Run: headless pygame with SDL's dummy video driver; simulated clock (each Clock.tick advances the game by its frame time, no real sleeping); random seed 0; keys injected as events and as key.get_pressed() state; no mouse input.
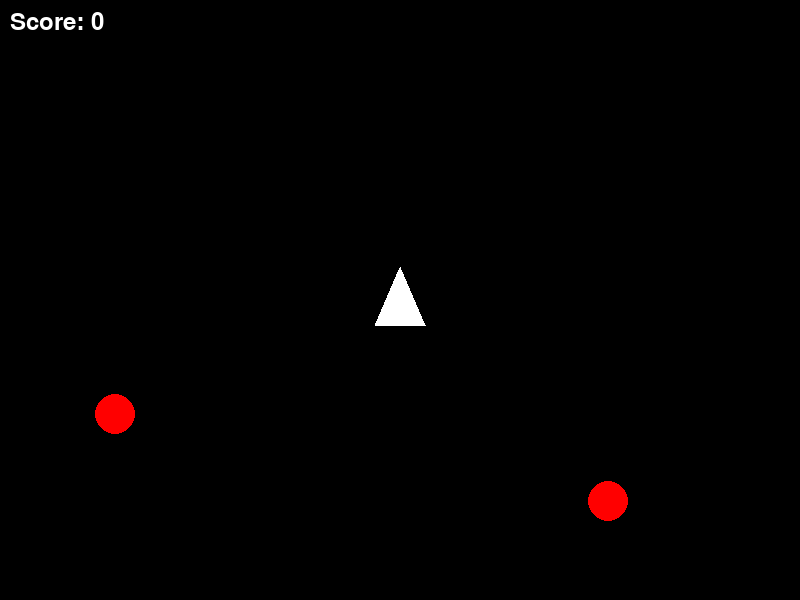
Frame 1 of 4 · flips 1–60 · no input
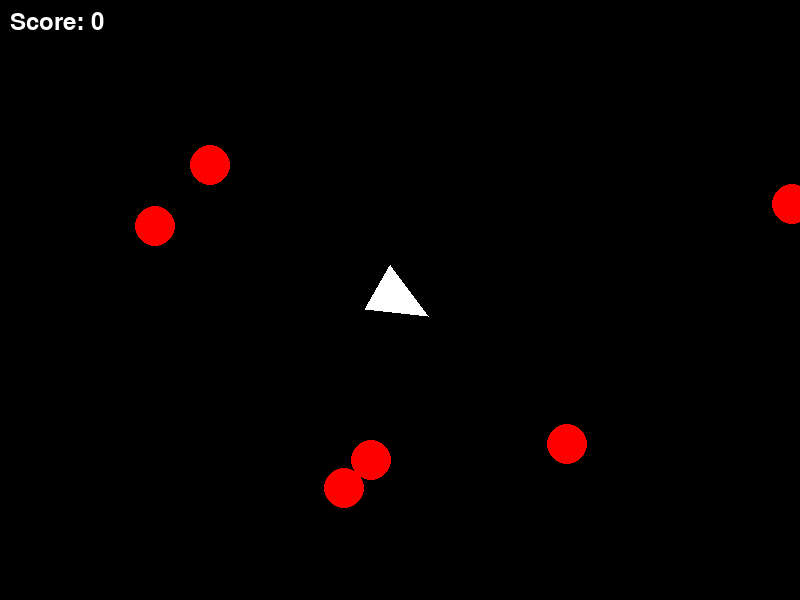
Frame 2 of 4 · flips 61–180 · tapped SPACE, RETURN · held RIGHT (→), D
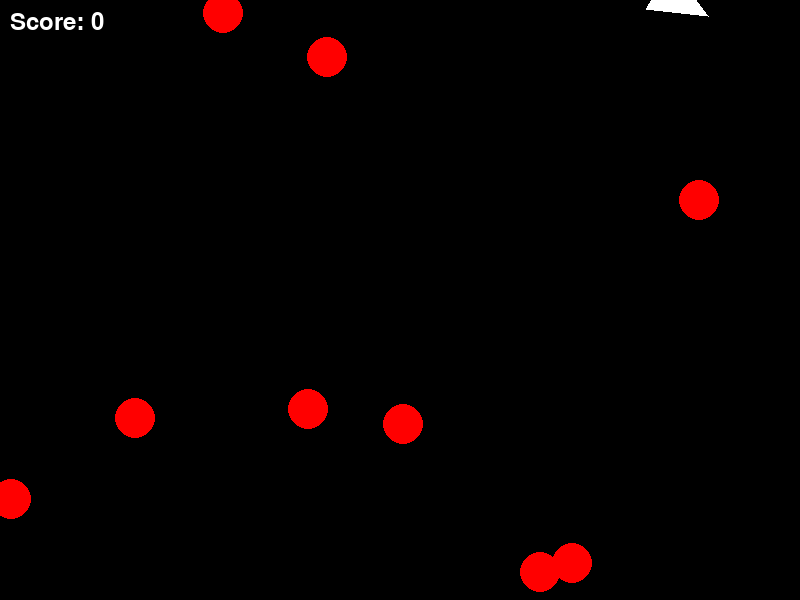
Frame 3 of 4 · flips 181–300 · held DOWN (↓), S
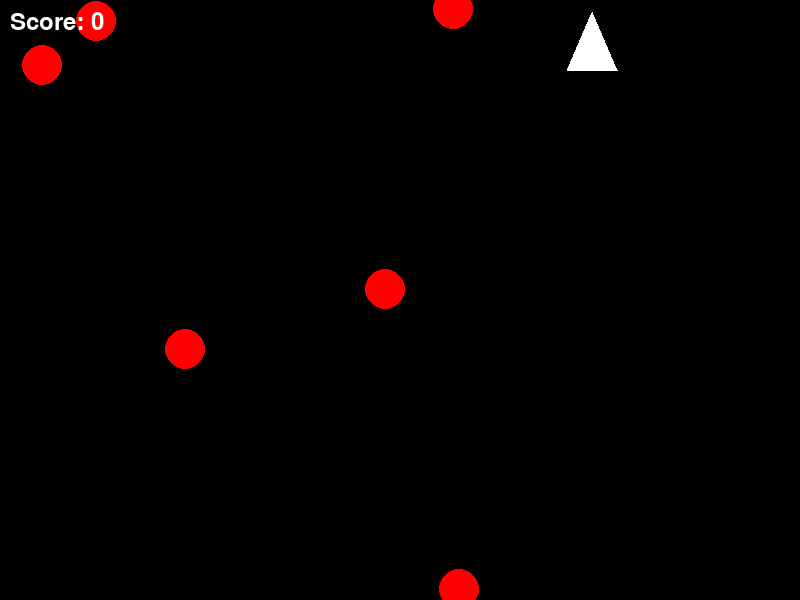
Frame 4 of 4 · flips 301–420 · held LEFT (←), A, UP (↑), W

The pygame program that drew these frames:

import pygame
import sys
import math
import random


class AsteroidsGame:
    def __init__(self):
        pygame.init()

        self.WIDTH, self.HEIGHT = 800, 600
        self.FPS = 60
        self.WHITE = (255, 255, 255)
        self.RED = (255, 0, 0)

        self.screen = pygame.display.set_mode((self.WIDTH, self.HEIGHT))
        pygame.display.set_caption("Asteroids")
        self.clock = pygame.time.Clock()

        self.player_size = 50
        self.player_x = self.WIDTH // 2
        self.player_y = self.HEIGHT // 2
        self.player_speed = 5
        self.player_angle = 0

        self.bullet_speed = 8
        self.bullets = []

        self.asteroid_speed = 2
        self.asteroids = []

        self.player_score = 0

    def draw_player(self):
        player_points = [
            (self.player_x, self.player_y - self.player_size // 1.5),
            (self.player_x + self.player_size // 2, self.player_y + self.player_size // 2),
            (self.player_x - self.player_size // 2, self.player_y + self.player_size // 2)
        ]
        rotated_points = [
            (
                self.player_x + (point[0] - self.player_x) * math.cos(math.radians(self.player_angle)) - (
                            point[1] - self.player_y) * math.sin(math.radians(self.player_angle)),
                self.player_y + (point[0] - self.player_x) * math.sin(math.radians(self.player_angle)) + (
                            point[1] - self.player_y) * math.cos(math.radians(self.player_angle))
            )
            for point in player_points
        ]

        pygame.draw.polygon(self.screen, self.WHITE, rotated_points)

    def draw_bullets(self):
        for bullet in self.bullets:
            pygame.draw.circle(self.screen, self.WHITE, (int(bullet[0]), int(bullet[1])), 5)

    def draw_asteroids(self):
        for asteroid in self.asteroids:
            pygame.draw.circle(self.screen, self.RED, (int(asteroid[0]), int(asteroid[1])), 20)

    def move_player(self):
        keys = pygame.key.get_pressed()
        if keys[pygame.K_LEFT]:
            self.player_angle += 5
        if keys[pygame.K_RIGHT]:
            self.player_angle -= 5

        self.player_angle %= 360

        angle_radians = math.radians(self.player_angle)
        if keys[pygame.K_UP]:
            self.player_x += self.player_speed * math.sin(angle_radians)
            self.player_y -= self.player_speed * math.cos(angle_radians)
        if keys[pygame.K_DOWN]:
            self.player_x -= self.player_speed * math.sin(angle_radians)
            self.player_y += self.player_speed * math.cos(angle_radians)

        self.player_x = self.player_x % self.WIDTH
        self.player_y = self.player_y % self.HEIGHT

    def move_bullets(self):
        for i in range(len(self.bullets)):
            self.bullets[i][0] += self.bullet_speed * math.cos(math.radians(self.bullets[i][2]))
            self.bullets[i][1] -= self.bullet_speed * math.sin(math.radians(self.bullets[i][2]))

            if self.bullets[i][0] < 0 or self.bullets[i][0] > self.WIDTH or self.bullets[i][1] < 0 or self.bullets[i][
                1] > self.HEIGHT:
                self.bullets.pop(i)
                break

    def move_asteroids(self):
        for i in range(len(self.asteroids)):
            self.asteroids[i][0] += self.asteroid_speed * math.cos(math.radians(self.asteroids[i][2]))
            self.asteroids[i][1] -= self.asteroid_speed * math.sin(math.radians(self.asteroids[i][2]))

            if self.asteroids[i][0] < 0 or self.asteroids[i][0] > self.WIDTH or self.asteroids[i][1] < 0 or \
                    self.asteroids[i][1] > self.HEIGHT:
                self.asteroids.pop(i)
                break

    def check_collisions(self):
        for asteroid in self.asteroids:
            distance = math.sqrt((self.player_x - asteroid[0]) ** 2 + (self.player_y - asteroid[1]) ** 2)
            if distance < self.player_size / 2 + 20:
                print("Game Over!")
                print(f"Your score: {self.player_score}")
                self.player_x = self.WIDTH // 2
                self.player_y = self.HEIGHT // 2
                self.player_angle = 0
                self.player_score = 0
                self.asteroids.clear()
                self.bullets.clear()

        for bullet in self.bullets:
            for asteroid in self.asteroids:
                distance = math.sqrt((bullet[0] - asteroid[0]) ** 2 + (bullet[1] - asteroid[1]) ** 2)
                if distance < 20:
                    self.bullets.remove(bullet)
                    self.asteroids.remove(asteroid)
                    self.player_score += 1
                    break

    def run_game(self):
        while True:
            for event in pygame.event.get():
                if event.type == pygame.QUIT:
                    pygame.quit()
                    sys.exit()
                elif event.type == pygame.KEYDOWN:
                    if event.key == pygame.K_SPACE:
                        self.bullets.append([self.player_x, self.player_y, 90 - self.player_angle])

            self.move_player()
            self.move_bullets()
            self.move_asteroids()
            self.check_collisions()

            self.screen.fill((0, 0, 0))
            self.draw_player()
            self.draw_bullets()
            self.draw_asteroids()

            font = pygame.font.Font(None, 36)
            text = font.render("Score: " + str(self.player_score), True, self.WHITE)
            self.screen.blit(text, (10, 10))

            if random.randint(0, 100) < 4:
                self.asteroids.append(
                    [random.randint(0, self.WIDTH), random.randint(0, self.HEIGHT), random.randint(0, 360)])

            pygame.display.flip()
            self.clock.tick(self.FPS)


# Instantiate the AsteroidsGame class and run the game
asteroids_game = AsteroidsGame()
asteroids_game.run_game()
